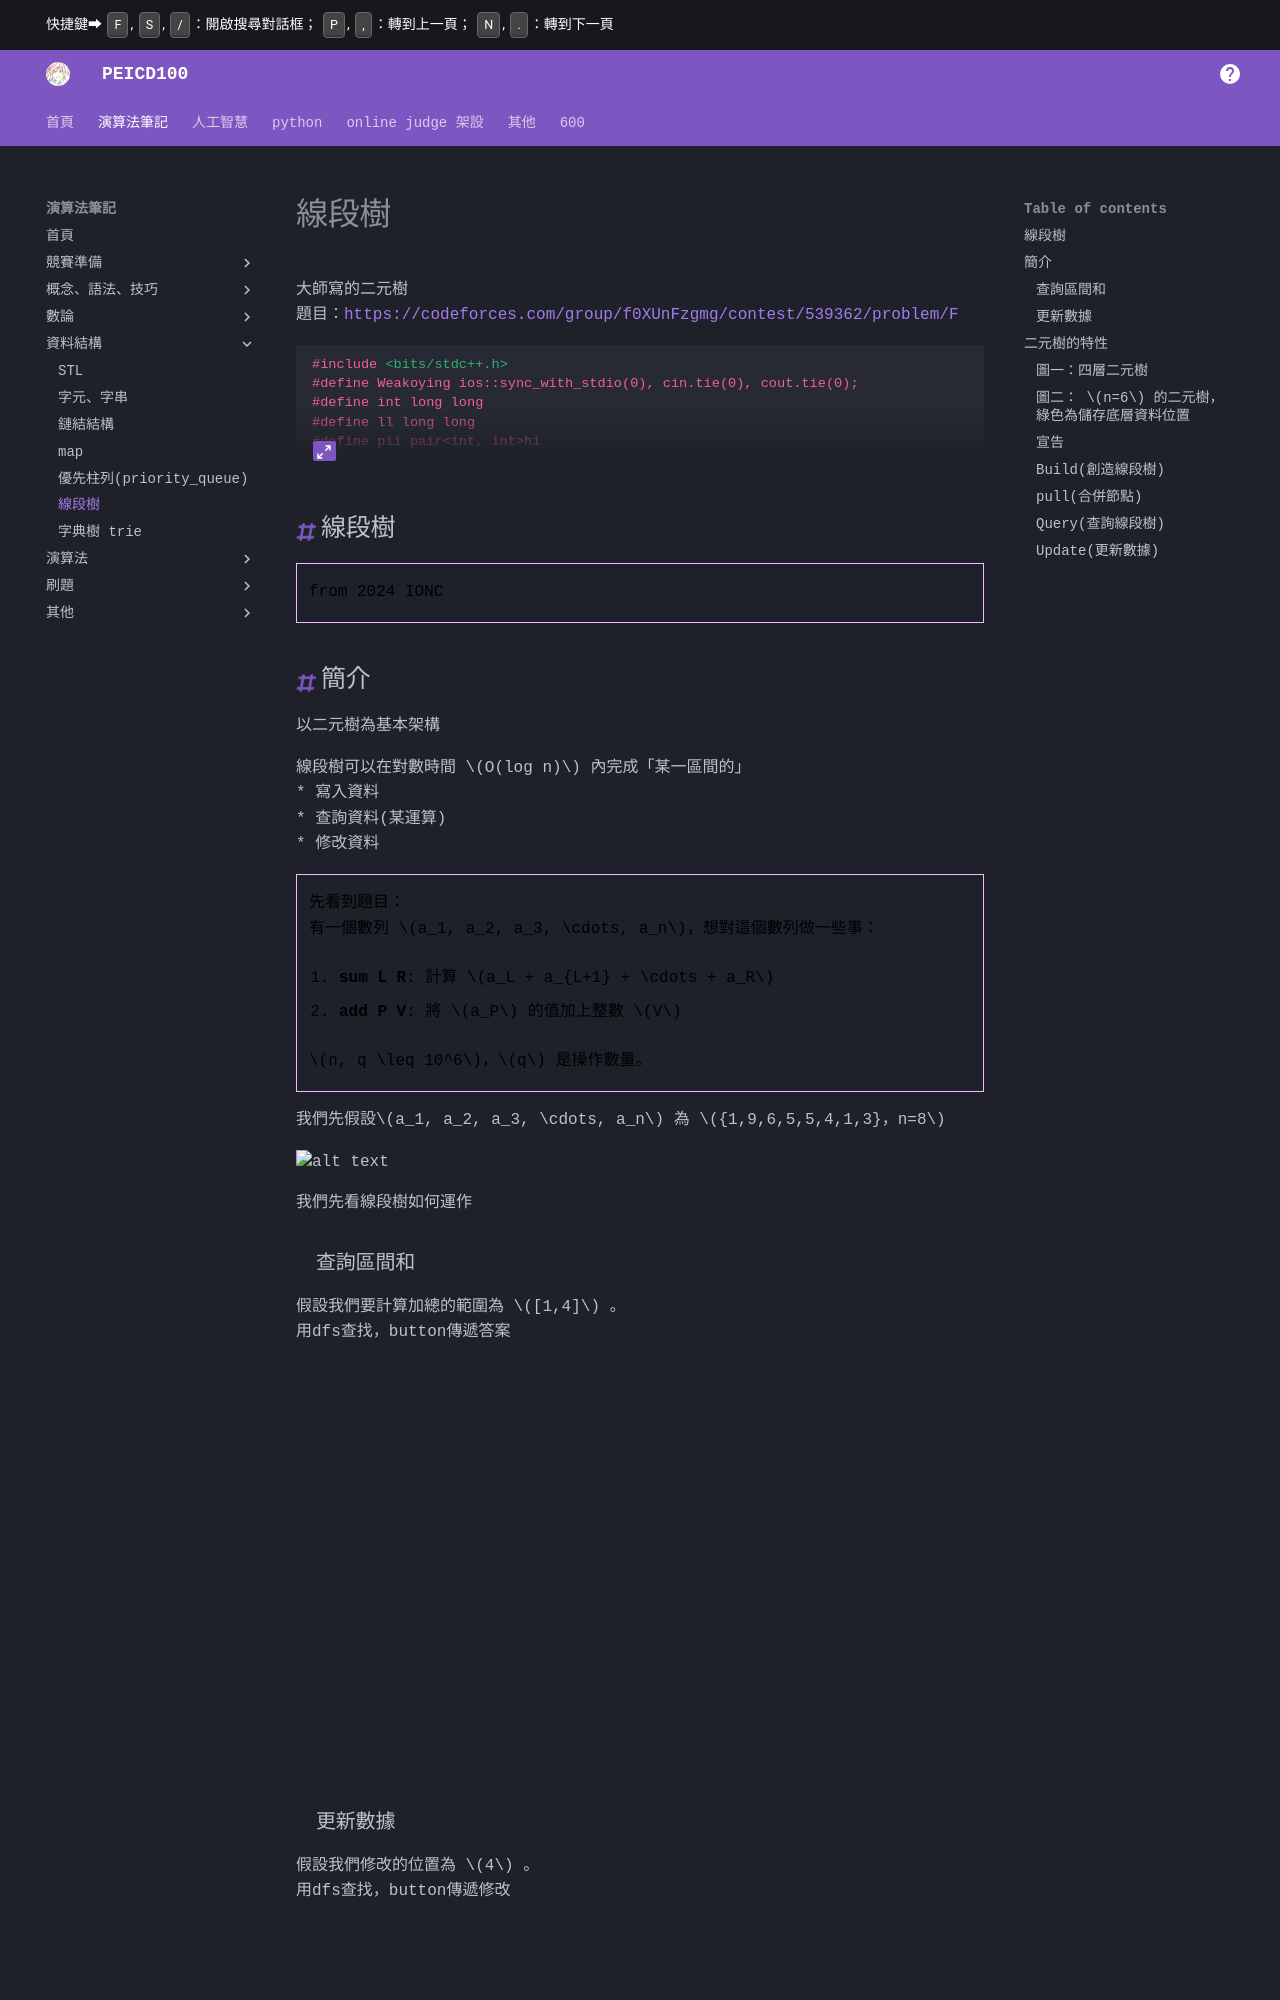

repository: PEICSOC/PEICSOC.github.io · page: md-演算法筆記/線段樹.html · generator: mkdocs



# 線段樹

大師寫的二元樹
題目：https://codeforces.com/group/f0XUnFzgmg/contest/539362/problem/F
/// collapse-code  
```cpp
#include <bits/stdc++.h>
#define Weakoying ios::sync_with_stdio(0), cin.tie(0), cout.tie(0);
#define int long long
#define ll long long
#define pii pair<int, int>hi
#define vi vector<int>
#define vii vector<pair<int, int>>
#define pqueue priority_queue
#define pb push_back
#define F first
#define S second
// #define max(a, b) (a > b ? a : b)
// #define min(a, b) (a < b ? a : b)
#define cmax(a, b) a = (a > b ? a : b)
#define cmin(a, b) a = (a < b ? a : b)
#define put(x) cout << x << endl;
#define DB(x) cerr << #x << " " << x << endl
#define all(v) v.begin(), v.end()
#define stop system("pause");
#define MEM(x, n) memset(x, n, sizeof(x));
#define lowbit(x) x &(-x)
#define SZ(v) ((int)v.size())
#if !LOCAL
#define endl "\n"
#pragma GCC optimize("Ofast", "unroll-all-loops")
#endif
const int INF = 0x3f3f3f3f;
const ll INFLL = 0x3f3f3f3f3f3f3f3f;
const int P = 1e9+7;

using namespace std;
/******************************************************************************/
#define MAXN 200005
#define MAXM 1000005 

int n, q;

// seg1: status = 1: even +, odd -
// seg2: status = -1: even -, odd +
struct Node {
    int sum, pre, suf, mx, tag, status;
    Node(): sum(0), pre(0), suf(0), mx(0), tag(0) {}
    Node(int status): sum(0), pre(0), suf(0), mx(0), tag(0), status(status) {}

    void update(int val, int l, int r) {
        int flag;
        if (l % 2 == 0  && r % 2 == 0)
            flag = 1;
        else if (l % 2 == 1 && r % 2 == 1)
            flag = -1;
        else
            flag = 0;
        flag *= status;
        sum += val * flag;
        if (l % 2 == 0)
            pre += val * (status == 1);
        else
            pre += val * (status == -1);
        if (r % 2 == 0)
            suf += val * (status == 1);
        else
            suf += val * (status == -1);
        if (l != r || flag == 1)
            mx += val;
        tag += val;
    }

    Node operator +(const Node rhs) {
        Node ret(status);
        ret.sum = sum + rhs.sum;
        ret.pre = max(pre, sum + rhs.pre);
        ret.suf = max(rhs.suf, suf + rhs.sum);
        ret.mx = max({mx, rhs.mx, suf + rhs.pre});
        return ret;
    }
    void operator *=(const Node rhs) {
        sum = rhs.sum;
        pre = rhs.pre;
        suf = rhs.suf;
        mx = rhs.mx;
    }
};

template<typename T>
struct Segment_Tree {
    vector<T> arr;
    int status;
    Segment_Tree(int status): status(status) {}

    void init() {
        arr.resize(MAXN << 2, Node(status)); 
    }

    void push(int i, int l, int r) {
        if (l == r || arr[i].tag == 0)
            return;
        int mid = (l + r) / 2;
        arr[i * 2].update(arr[i].tag, l, mid);
        arr[i * 2 + 1].update(arr[i].tag, mid + 1, r);
        arr[i].tag = 0;
    }
